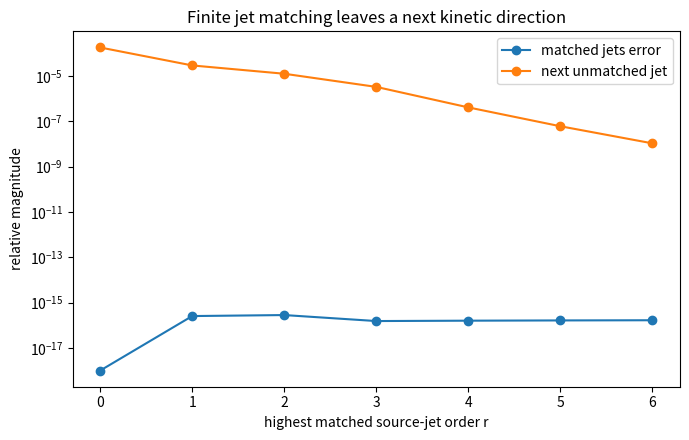

The matplotlib source for this figure:
#!/usr/bin/env python3
# Finite gravitational-source jet hierarchy test.

import json
from pathlib import Path
import numpy as np
import matplotlib.pyplot as plt

def integ(y,x):
    if hasattr(np,"trapezoid"): return np.trapezoid(y,x)
    return np.trapz(y,x)

def poly_next(c):
    a=np.zeros(len(c)+1)
    a[:len(c)] += -4*c
    a[1:] += c
    if len(c)>1:
        d=np.arange(1,len(c))*c[1:]
        a[1:1+len(d)] += 2*d
        a[2:2+len(d)] += -2*d
    return a

def polynomials(nmax):
    P=[np.array([1.0])]
    for _ in range(nmax): P.append(poly_next(P[-1]))
    return P

def peval(c,y): return np.polynomial.polynomial.polyval(y,c)

def bump(q,c,w):
    x=(q-c)/w
    z=np.zeros_like(q)
    inside=np.abs(x)<1
    z[inside]=np.exp(-1.0/(1.0-x[inside]**2))
    return z

def main():
    out=Path("ev_np_campaign_output"); out.mkdir(exist_ok=True)
    q=np.linspace(0.02,6.0,20000)
    E=np.sqrt(q*q+1); y=1/(q*q+1)
    w0=q*q*E
    Ps=polynomials(9)
    rows=[]; details={}
    for r in range(0,7):
        J=r+2
        centers=np.linspace(0.35,4.8,J)
        spacing=(centers[1]-centers[0]) if J>1 else 0.5
        width=min(0.18,0.35*spacing)
        B=np.array([bump(q,c,width) for c in centers])
        L=np.array([[integ(w0*peval(Ps[n],y)*b,q) for b in B] for n in range(r+2)])
        A=L[:r+1]
        scales=np.maximum(np.linalg.norm(A,axis=1),1e-300)
        _,S,VT=np.linalg.svd(A/scales[:,None])
        c=VT[-1]; c/=np.max(np.abs(c))
        base=np.ones(J)/J
        mix=0.35/J
        cp=base+mix*c; cm=base-mix*c
        vals_p=L@cp; vals_m=L@cm
        dif=vals_p-vals_m
        denom=np.maximum(np.maximum(np.abs(vals_p[:r+1]),np.abs(vals_m[:r+1])),1e-30)
        matched=np.max(np.abs(dif[:r+1])/denom)
        next_rel=abs(dif[r+1])/max(abs(vals_p[r+1]),abs(vals_m[r+1]),1e-30)
        rows.append([r,matched,next_rel,abs(dif[r+1]),S[-1]])
        details[str(r)]={"matched_max_relative":float(matched),
                         "next_relative_difference":float(next_rel),
                         "next_absolute_difference":float(abs(dif[r+1])),
                         "coeff_plus":cp.tolist(),"coeff_minus":cm.tolist()}
        print("r=",r," matched=",matched," next_rel=",next_rel)
    arr=np.array(rows,float)
    np.savetxt(out/"hierarchy_test.csv",arr,delimiter=",",
               header="r,max_relative_matched_jet_error,next_relative_difference,next_abs_difference,min_singular_value",comments="")
    plt.figure(figsize=(7,4.5))
    plt.semilogy(arr[:,0],np.maximum(arr[:,1],1e-18),marker="o",label="matched jets error")
    plt.semilogy(arr[:,0],np.maximum(arr[:,2],1e-18),marker="o",label="next unmatched jet")
    plt.xlabel("highest matched source-jet order r"); plt.ylabel("relative magnitude")
    plt.title("Finite jet matching leaves a next kinetic direction")
    plt.legend(); plt.tight_layout(); plt.savefig(out/"hierarchy_test.png",dpi=180); plt.close()
    with open(out/"hierarchy_summary.json","w") as f:
        json.dump({"polynomials":[p.tolist() for p in Ps],"details":details},f,indent=2)

if __name__=="__main__": main()
